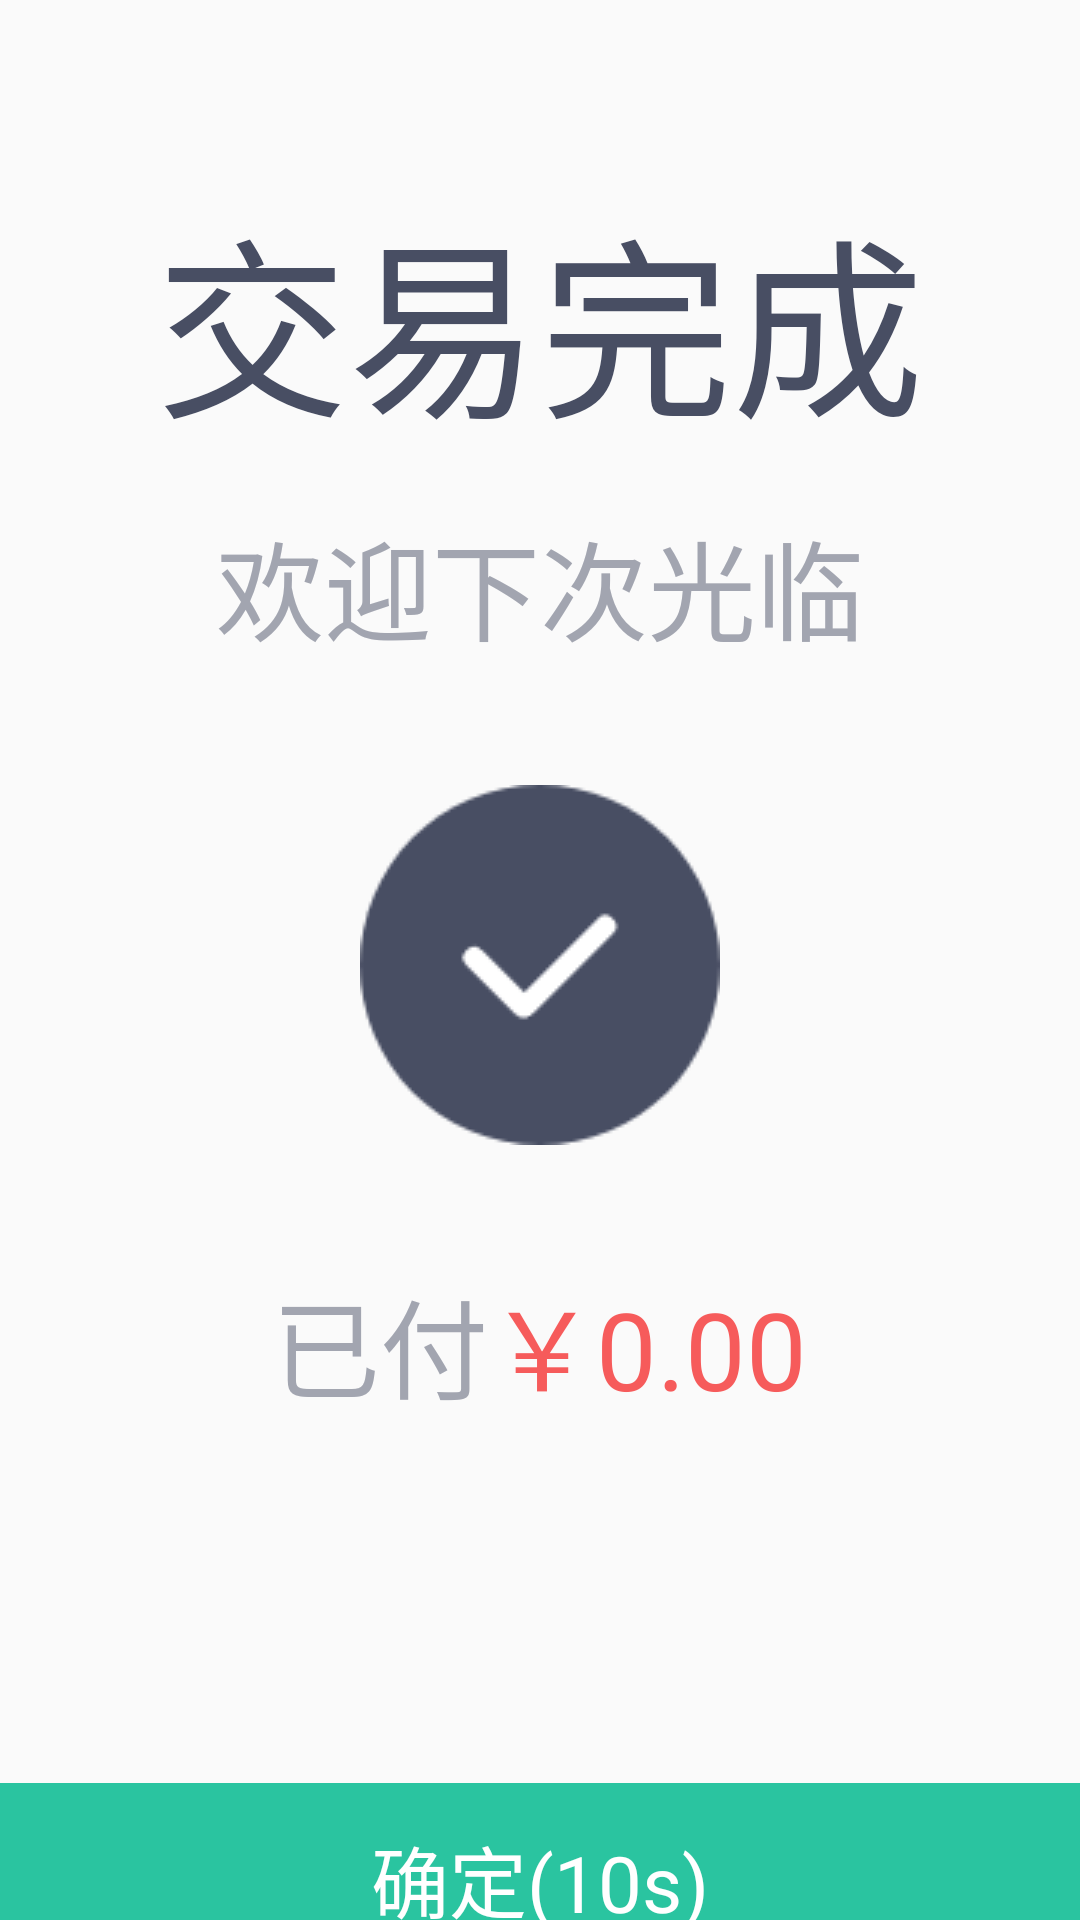

Here is an Android app screen rendered from its layout file. Give the layout XML and the strings, colors and styles it references.
<!-- AndroidManifest.xml: application theme AppTheme -->
<!-- res/layout/layout_payment_cv.xml -->
<?xml version="1.0" encoding="utf-8"?>
<RelativeLayout xmlns:android="http://schemas.android.com/apk/res/android"
    android:layout_width="match_parent"
    android:layout_height="match_parent">

    <LinearLayout
        android:id="@+id/ll_success"
        android:layout_width="match_parent"
        android:layout_height="match_parent"
        android:layout_marginTop="60dp"
        android:gravity="center_horizontal"
        android:orientation="vertical"
        android:visibility="visible">

        <TextView
            android:layout_width="wrap_content"
            android:layout_height="wrap_content"
            android:text="交易完成"
            android:textColor="@color/black_48"
            android:textSize="64sp" />

        <TextView
            android:id="@+id/cv_show_pick_time"
            android:layout_width="wrap_content"
            android:layout_height="wrap_content"
            android:layout_marginTop="16dp"
            android:text="欢迎下次光临"
            android:textColor="@color/gray_a2"
            android:textSize="36sp" />

        <ImageView
            android:layout_width="120dp"
            android:layout_height="120dp"
            android:layout_marginTop="40dp"
            android:src="@drawable/ic_success" />

        <LinearLayout
            android:layout_width="wrap_content"
            android:layout_height="wrap_content">

            <TextView
                android:layout_width="wrap_content"
                android:layout_height="wrap_content"
                android:layout_marginTop="40dp"
                android:text="已付"
                android:textColor="@color/gray_a2"
                android:textSize="36sp" />

            <TextView
                android:id="@+id/tv_success_price"
                android:layout_width="wrap_content"
                android:layout_height="wrap_content"
                android:layout_marginTop="40dp"
                android:text="￥0.00"
                android:textColor="@color/red_f6"
                android:textSize="36sp" />
        </LinearLayout>

        <TextView
            android:id="@+id/tv_success_confirm"
            android:layout_width="648dp"
            android:layout_height="64dp"
            android:layout_marginTop="120dp"
            android:background="@drawable/bg_confirm_btn_green"
            android:gravity="center"
            android:text="确定(10s)"
            android:textColor="@color/white"
            android:textSize="26sp" />
    </LinearLayout>

    <LinearLayout
        android:id="@+id/ll_fail"
        android:layout_width="match_parent"
        android:layout_height="match_parent"
        android:layout_marginTop="120dp"
        android:gravity="center_horizontal"
        android:orientation="vertical"
        android:visibility="gone">

        <TextView
            android:layout_width="wrap_content"
            android:layout_height="wrap_content"
            android:text="交易失败"
            android:textColor="@color/black_48"
            android:textSize="64sp" />

        <TextView
            android:id="@+id/tv_fail_content"
            android:layout_width="wrap_content"
            android:layout_height="wrap_content"
            android:layout_marginTop="16dp"
            android:gravity="center"
            android:text="支付金额将会自动退回您的账户"
            android:textColor="@color/gray_a2"
            android:textSize="36sp" />

        <ImageView
            android:layout_width="120dp"
            android:layout_height="120dp"
            android:layout_marginTop="40dp"
            android:src="@drawable/ic_failed" />

        <LinearLayout
            android:id="@+id/ll_fail_price"
            android:layout_width="wrap_content"
            android:layout_height="wrap_content">

            <TextView
                android:layout_width="wrap_content"
                android:layout_height="wrap_content"
                android:layout_marginTop="40dp"
                android:text="已付"
                android:textColor="@color/gray_a2"
                android:textSize="36sp" />

            <TextView
                android:id="@+id/tv_fail_price"
                android:layout_width="wrap_content"
                android:layout_height="wrap_content"
                android:layout_marginTop="40dp"
                android:text="￥0.00"
                android:textColor="@color/red_f6"
                android:textSize="36sp" />
        </LinearLayout>

        <LinearLayout
            android:layout_width="match_parent"
            android:layout_height="wrap_content"
            android:layout_gravity="center_vertical"
            android:layout_marginTop="90dp"
            android:gravity="center"
            android:orientation="horizontal">

            <TextView
                android:id="@+id/tv_fail_repay"
                android:layout_width="320dp"
                android:layout_height="100dp"
                android:layout_marginRight="10dp"
                android:background="@drawable/bg_confirm_btn_green"
                android:gravity="center"
                android:text="重新支付"
                android:textColor="@color/white"
                android:textSize="36sp" />

            <TextView
                android:id="@+id/tv_fail_confirm"
                android:layout_width="320dp"
                android:layout_height="100dp"
                android:layout_marginLeft="10dp"
                android:background="@drawable/bg_confirm_btn_red"
                android:gravity="center"
                android:text="确定(10s)"
                android:textColor="@color/white"
                android:textSize="36sp" />
        </LinearLayout>

    </LinearLayout>
</RelativeLayout>
<!-- resources referenced by this layout -->
<resources>
  <color name="black_48">#484E63</color>
  <color name="gray_a2">#A2A5B0</color>
  <color name="red_f6">#F65B5B</color>
  <color name="white">#FFFFFF</color>
  <!-- drawable bg_confirm_btn_green (drawable) -->
  <?xml version="1.0" encoding="utf-8"?>
  <selector xmlns:android="http://schemas.android.com/apk/res/android">
  
      <item android:state_pressed="false"><shape>
              <solid android:color="#2AC4A0" />
  
              <corners android:radius="4dp" />
          </shape></item>
      <item android:state_pressed="true"><shape>
  
          
          <solid android:color="#1f9e80" />
          
          <corners android:radius="4dp" />
  
      </shape></item>
  
  </selector>
  <!-- drawable bg_confirm_btn_red (drawable) -->
  <?xml version="1.0" encoding="utf-8"?>
  <selector xmlns:android="http://schemas.android.com/apk/res/android">
  
      <item android:state_pressed="false"><shape>
              <solid android:color="#F65B5B" />
  
              <corners android:radius="4dp" />
          </shape></item>
      <item android:state_pressed="true"><shape>
  
          
          <solid android:color="#c24545" />
          
          <corners android:radius="4dp" />
  
      </shape></item>
  
  </selector>
  <!-- drawable ic_failed: png bitmap (drawable-mdpi, 3289 bytes) -->
  <!-- drawable ic_success: png bitmap (drawable-mdpi, 3313 bytes) -->
  <style name="AppTheme" parent="Theme.AppCompat.Light.NoActionBar">
          
          <item name="android:windowNoTitle">true</item>
          <item name="android:windowFullscreen">true</item>
          <item name="colorPrimary">@color/colorPrimary</item>
          <item name="colorPrimaryDark">@color/colorPrimaryDark</item>
          <item name="colorAccent">@color/colorAccent</item>
      </style>
  <color name="colorPrimary">#008577</color>
  <color name="colorPrimaryDark">#00574B</color>
  <color name="colorAccent">#D81B60</color>
</resources>
